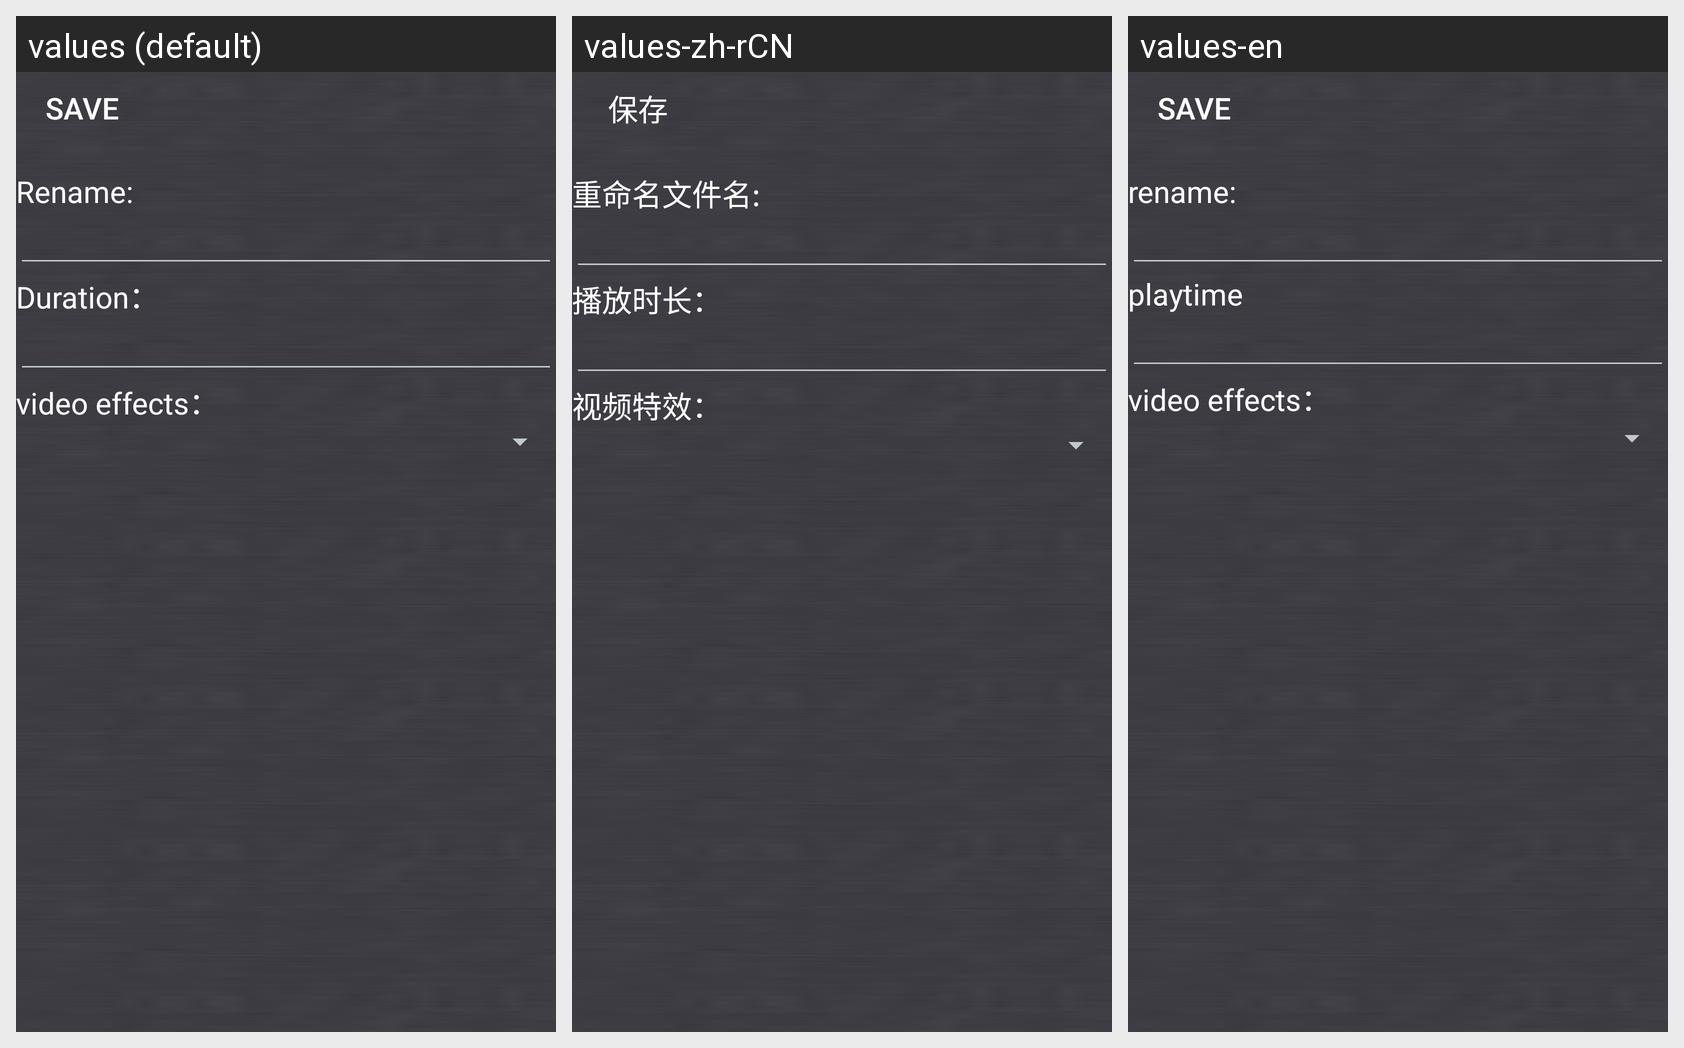

Here is an Android app screen in its default locale and in the app's own translations. Write out the translated-string differences for the strings that appear on this screen.
Android screen res/layout/edit_play_list.xml rendered under 3 locales, left to right: values (default), values-zh-rCN, values-en. Device: Nexus 5 (rendered at 1080×1920; each locale shown at half size, 540×960, under a caption strip naming it); theme android:Theme.DeviceDefault.NoActionBar.Fullscreen.
Strings drawn on this screen, with the default value and each locale's value (text and hints the layout hard-codes, and strings that could not be matched under every locale, appear in the picture but are not listed):

tv_rename
  values: Rename:
  values-zh-rCN: 重命名文件名:
  values-en: rename:

tv_time
  values: Duration：
  values-zh-rCN: 播放时长：
  values-en: playtime

planet_prompt
  values: video effects：
  values-zh-rCN: 视频特效：
  values-en: video effects：

btn_save_list
  values: save
  values-zh-rCN: 保存
  values-en: Save
